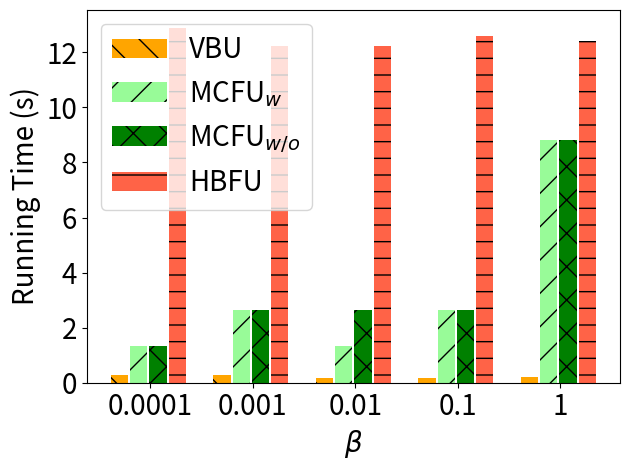

The matplotlib source for this figure:
import matplotlib.pyplot as plt
import numpy as np

# user num = 50
labels = ['0.0001', '0.001', '0.01', '0.1', '1']
unl_fr = [10*10*0.22 *5, 10*10*0.22*5, 10*10*0.22 *5, 10*10*0.22*5 , 10*10*0.22*5   ]

unl_hess_r = [516*20/6000*0.22*5 +2.2*5 , 338*20/6000*0.22*5 +2.2*5 , 338*20/6000*0.22*5 +2.2*5 , 439*20/6000*0.22*5 +2.2*5 , 389*20/6000*0.22*5 +2.2 *5]
unl_br = [72*20/6000*0.22*5           , 72*20/6000*0.22   *5    , 43*20/6000*0.22 *5      , 45*20/6000*0.22*5, 59*20/6000*0.22*5]


unl_vib = [180*20/6000*0.22*5   *2      , 360*20/6000*0.22  *2 *5   , 180*20/6000*0.22  *2 *5  , 360*20/6000*0.22 *2*5, 1200*20/6000*0.22*2*5]
unl_self_r = [180*20/6000*0.22*5  *2    , 360*20/6000*0.22  *2  *5  , 360*20/6000*0.22  *2  *5  , 360*20/6000*0.22 *2*5, 1200*20/6000*0.22*2*5]




x = np.arange(len(labels))  # the label locations
width = 0.6  # the width of the bars
# no_noise = np.around(no_noise,0)
# samping = np.around(samping,0)
# ldp = np.around(ldp,0)


plt.figure()
#plt.subplots(figsize=(8, 5.3))
#plt.bar(x - width / 2 - width / 8 + width / 8, unl_fr, width=0.168, label='Retrain', color='dodgerblue', hatch='/')
plt.bar(x - width / 2 - width / 8 + width / 8 , unl_br, width=0.168, label='VBU', color='orange', hatch='\\')
plt.bar(x - width / 8 - width / 16, unl_vib, width=0.168, label='MCFU$_{w}$', color='palegreen', hatch='/')
plt.bar(x + width / 8, unl_self_r, width=0.168, label='MCFU$_{w/o}$', color='g', hatch='x')
plt.bar(x + width / 2 - width / 8 + width / 16, unl_hess_r, width=0.168, label='HBFU', color='tomato', hatch='-')


# plt.bar(x - width / 2.5 ,  unl_br, width=width/3, label='VBU', color='orange', hatch='\\')
# plt.bar(x,unl_self_r, width=width/3, label='RFU-SS', color='g', hatch='x')
# plt.bar(x + width / 2.5,  unl_hess_r, width=width/3, label='HBU', color='tomato', hatch='-')


# Add some text for labels, title and custom x-axis tick labels, etc.
plt.ylabel('Running Time (s)', fontsize=20)
# ax.set_title('Performance of Different Users n')
plt.xticks(x, labels, fontsize=20)
# ax.set_xticklabels(labels,fontsize=15)

my_y_ticks = np.arange(0, 13.1, 2)
plt.yticks(my_y_ticks, fontsize=20)
# ax.set_yticklabels(my_y_ticks,fontsize=15)

plt.legend(loc='upper left', fontsize=20)
plt.xlabel('$\\beta$' ,fontsize=20)
# ax.bar_label(rects1, padding=1)
# ax.bar_label(rects2, padding=3)
# ax.bar_label(rects3, padding=3)

plt.tight_layout()

plt.rcParams['figure.figsize'] = (2.0, 1)
plt.rcParams['image.interpolation'] = 'nearest'
plt.rcParams['figure.subplot.left'] = 0.11
plt.rcParams['figure.subplot.bottom'] = 0.08
plt.rcParams['figure.subplot.right'] = 0.977
plt.rcParams['figure.subplot.top'] = 0.969
plt.savefig('mnist_rt_beta_bar.png', dpi=200)
plt.show()
